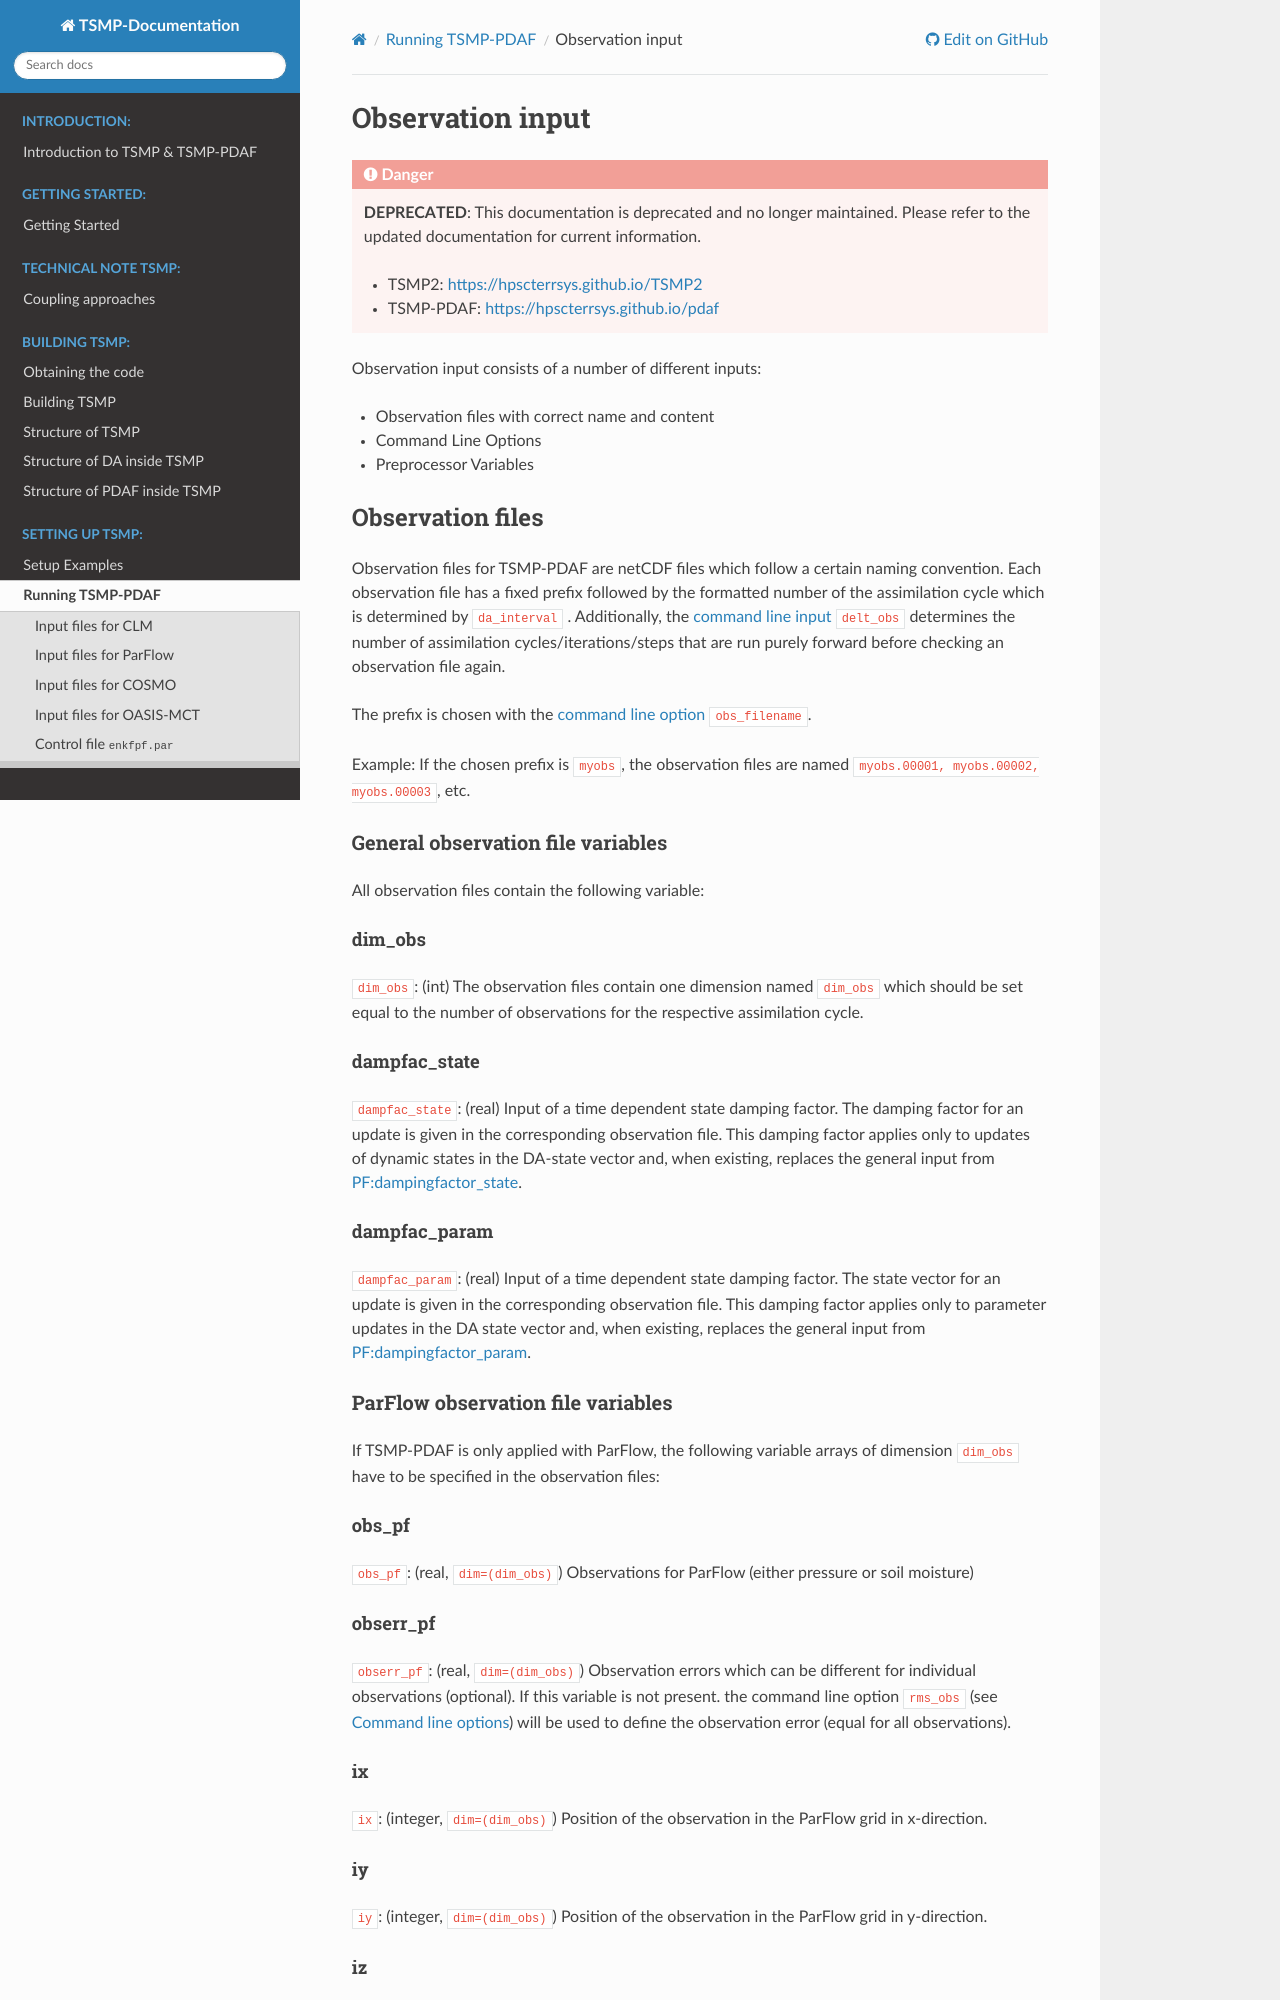

repository: HPSCTerrSys/TSMP · page: content/setup_tsmp/input_obs.html · generator: sphinx

# Observation input #

Observation input consists of a number of different inputs:
- Observation files with correct name and content
- Command Line Options
- Preprocessor Variables

## Observation files ##

Observation files for TSMP-PDAF are netCDF files which follow a
certain naming convention. Each observation file has a fixed prefix
followed by the formatted number of the assimilation cycle which is
determined by [`da_interval`](./input_enkfpf.md#dada_interval)
. Additionally, the [command line
input](./input_cmd.md#command-line-options) `delt_obs` determines the
number of assimilation cycles/iterations/steps that are run purely
forward before checking an observation file again.

The prefix is chosen with the [command line
option](./input_cmd.md#command-line-options) `obs_filename`.

Example: If the chosen prefix is `myobs`, the observation files are
named `myobs.00001, myobs.00002, myobs.00003`, etc.

### General observation file variables ###

All observation files contain the following variable:

#### dim_obs ####

`dim_obs`: (int) The observation files contain one dimension named
`dim_obs` which should be set equal to the number of observations for
the respective assimilation cycle.

#### dampfac_state ####

`dampfac_state`: (real) Input of a time dependent state damping
factor. The damping factor for an update is given in the corresponding
observation file. This damping factor applies only to updates of
dynamic states in the DA-state vector and, when existing, replaces the
general input from
[PF:dampingfactor_state](./input_enkfpf.md#pfdampingfactor_state).

#### dampfac_param ####

`dampfac_param`: (real) Input of a time dependent state damping
factor. The state vector for an update is given in the corresponding
observation file. This damping factor applies only to parameter
updates in the DA state vector and, when existing, replaces the
general input from
[PF:dampingfactor_param](./input_enkfpf.md#pfdampingfactor_param).

### ParFlow observation file variables ###

If TSMP-PDAF is only applied with ParFlow, the following variable
arrays of dimension `dim_obs` have to be specified in the observation
files:

#### obs_pf ####

`obs_pf`: (real, `dim=(dim_obs)`) Observations for ParFlow (either pressure or soil
moisture)

#### obserr_pf ####

`obserr_pf`: (real, `dim=(dim_obs)`) Observation errors which can be different for
individual observations (optional). If this variable is not
present. the command line option `rms_obs` (see [Command line
options](./input_cmd.md#command-line-options)) will be used to define
the observation error (equal for all observations).

#### ix ####

`ix`: (integer, `dim=(dim_obs)`) Position of the observation in the ParFlow grid in
x-direction.

#### iy ####

`iy`: (integer, `dim=(dim_obs)`) Position of the observation in the ParFlow grid in
y-direction.

#### iz ####

`iz`: (integer, `dim=(dim_obs)`) Position of the observation in the ParFlow grid in
z-direction.
